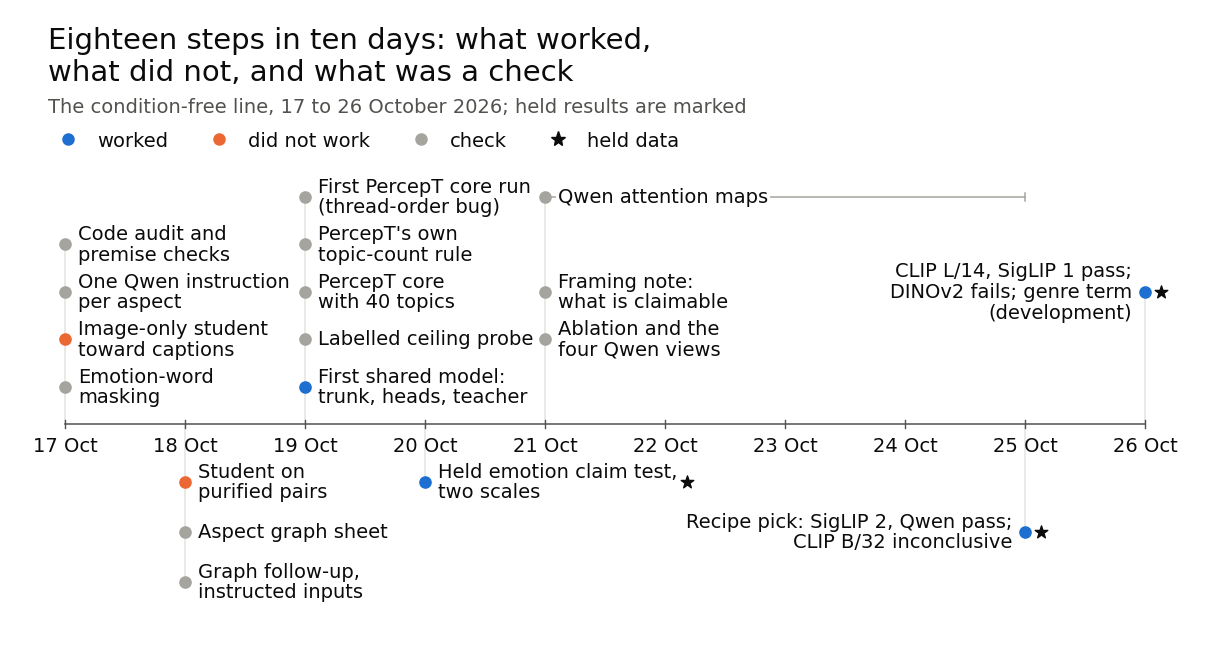

Generate this figure with matplotlib: (Note: this script raises an exception after producing the figure.)
"""Rebuild timeline.png from the task's eighteen supplied steps only."""

from pathlib import Path

import matplotlib

matplotlib.use("Agg")
import matplotlib.pyplot as plt
from matplotlib.lines import Line2D


INK = "#0b0b0b"
SECONDARY = "#52514e"
GRID = "#e4e3df"
COLORS = {"worked": "#1d6fd1", "did not work": "#eb6834", "check": "#a6a49e"}

# day, vertical position, short display label, outcome, held data
STEPS = [
    (17, 790, "Code audit and\npremise checks", "check", False),
    (17, 695, "One Qwen instruction\nper aspect", "check", False),
    (17, 600, "Image-only student\ntoward captions", "did not work", False),
    (17, 505, "Emotion-word\nmasking", "check", False),
    (18, 315, "Student on\npurified pairs", "did not work", False),
    (18, 215, "Aspect graph sheet", "check", False),
    (18, 115, "Graph follow-up,\ninstructed inputs", "check", False),
    (19, 885, "First PercepT core run\n(thread-order bug)", "check", False),
    (19, 790, "PercepT's own\ntopic-count rule", "check", False),
    (19, 695, "PercepT core\nwith 40 topics", "check", False),
    (19, 600, "Labelled ceiling probe", "check", False),
    (19, 505, "First shared model:\ntrunk, heads, teacher", "worked", False),
    (20, 315, "Held emotion claim test,\ntwo scales", "worked", True),
    (21, 695, "Framing note:\nwhat is claimable", "check", False),
    (21, 600, "Ablation and the\nfour Qwen views", "check", False),
    (21, 885, "Qwen attention maps", "check", False),
    (25, 215, "Recipe pick: SigLIP 2, Qwen pass;\nCLIP B/32 inconclusive", "worked", True),
    (26, 695, "CLIP L/14, SigLIP 1 pass;\nDINOv2 fails; genre term\n(development)", "worked", True),
]


def day_x(day):
    return 110 + (day - 17) * 240


def main():
    plt.rcParams.update({
        "font.family": "DejaVu Sans", "font.size": 14,
        "text.color": INK, "figure.facecolor": "white",
        "savefig.facecolor": "white",
    })
    fig = plt.figure(figsize=(12, 6.3), dpi=200)
    ax = fig.add_axes([0, 0, 1, 1])
    ax.set(xlim=(0, 2400), ylim=(0, 1260))
    ax.set_axis_off()
    ax.text(75, 1225,
            "Eighteen steps in ten days: what worked,\nwhat did not, and what was a check",
            fontsize=21, va="top", linespacing=1.14)
    ax.text(75, 1065,
            "The condition-free line, 17 to 26 October 2026; held results are marked",
            fontsize=14, va="center", color=SECONDARY)
    handles = [Line2D([], [], marker="o", linestyle="none", markersize=8,
                      color=color, label=outcome)
               for outcome, color in COLORS.items()]
    handles.append(Line2D([], [], marker="*", linestyle="none", markersize=11,
                          color=INK, label="held data"))
    ax.legend(handles=handles, loc="center left", bbox_to_anchor=(0.026, 0.791),
              ncol=4, frameon=False, fontsize=14, handletextpad=0.5,
              columnspacing=1.6, borderaxespad=0)

    axis_y = 430
    ax.plot([day_x(17), day_x(26)], [axis_y, axis_y], color=SECONDARY, lw=1.1)
    for day in range(17, 27):
        x = day_x(day)
        ax.plot([x, x], [axis_y - 8, axis_y + 8], color=SECONDARY, lw=1)
        ax.text(x, axis_y - 25, f"{day} Oct", ha="center", va="top", fontsize=14)

    # One quiet vertical leader per date; event dots sit at the exact day.
    for day in sorted({step[0] for step in STEPS}):
        ys = [step[1] for step in STEPS if step[0] == day]
        ax.plot([day_x(day)] * 2, [min(axis_y, *ys), max(axis_y, *ys)],
                color=GRID, lw=1.1, zorder=1)

    # The only duration in the supplied data: 21–25 October.
    ax.plot([day_x(21), day_x(25)], [885, 885], color=COLORS["check"], lw=1.1)
    ax.plot([day_x(25)] * 2, [877, 893], color=COLORS["check"], lw=1.1)

    held_labels = []
    for day, y, label, outcome, held in STEPS:
        x = day_x(day)
        ax.scatter([x], [y], s=65, color=COLORS[outcome], zorder=4)
        right_aligned = day in (25, 26)
        tx = x - 26 if right_aligned else x + 26
        # A white patch keeps the duration line clear of its label.
        t = ax.text(tx, y, label, ha="right" if right_aligned else "left",
                    va="center", fontsize=14, linespacing=1.12,
                    bbox=dict(facecolor="white", edgecolor="none", pad=1.5), zorder=5)
        if held:
            held_labels.append((t, day, y))

    fig.canvas.draw()
    renderer = fig.canvas.get_renderer()
    for label, day, y in held_labels:
        box = label.get_window_extent(renderer)
        # Put a filled star beside the label, with room for the date marker.
        sx = ax.transData.inverted().transform((box.x1, box.y1))[0] + 22
        if day in (25, 26):
            sx = day_x(day) + 32
        ax.scatter([sx], [y], marker="*", s=90, color=INK, zorder=6)

    fig.savefig(Path(__file__).with_name("timeline.png"), dpi=200)
    plt.close(fig)


if __name__ == "__main__":
    main()
